Dataset: fog (GitHub, itskevinshi/comp-vision-project). Classes: apple apple scab, apple black rot, apple cedar apple rust, apple healthy, blueberry healthy, cherry including sour powdery mildew, cherry including sour healthy, corn (maize) cercospora leaf spot gray leaf spot, corn common rust, corn northern leaf blight, corn healthy, grape black rot, grape esca black measles, grape leaf blight (isariopsis leaf spot), grape healthy, orange Huanglongbing citrus greening, peach bacterial spot, peach healthy, bell pepper bacterial spot, bell pepper healthy, potato early blight, potato late blight, potato healthy, raspberry healthy, soybean healthy, squash powdery mildew, strawberry leaf scorch, strawberry healthy, tomato bacterial spot, tomato early blight, tomato late blight, tomato leaf mold, tomato septoria leaf spot, tomato spider mites two spotted spider mite, tomato target spot, tomato yellow leaf curl virus, tomato mosaic virus, tomato healthy.

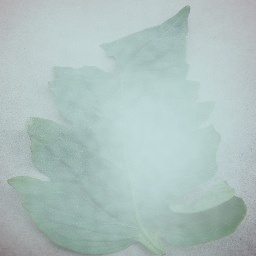
Label: tomato bacterial spot

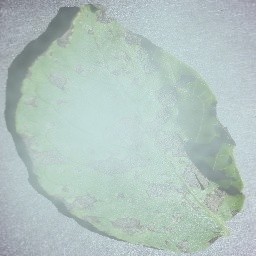
Label: potato early blight

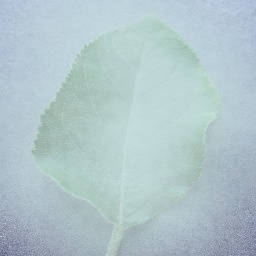
Label: apple healthy

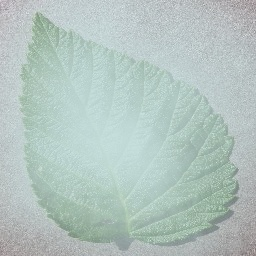
Label: raspberry healthy

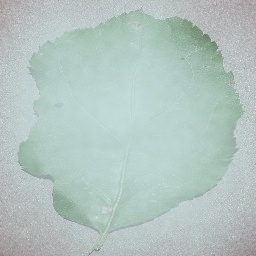
Label: apple black rot

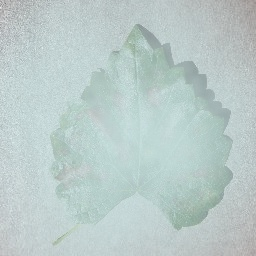
Label: grape esca black measles
